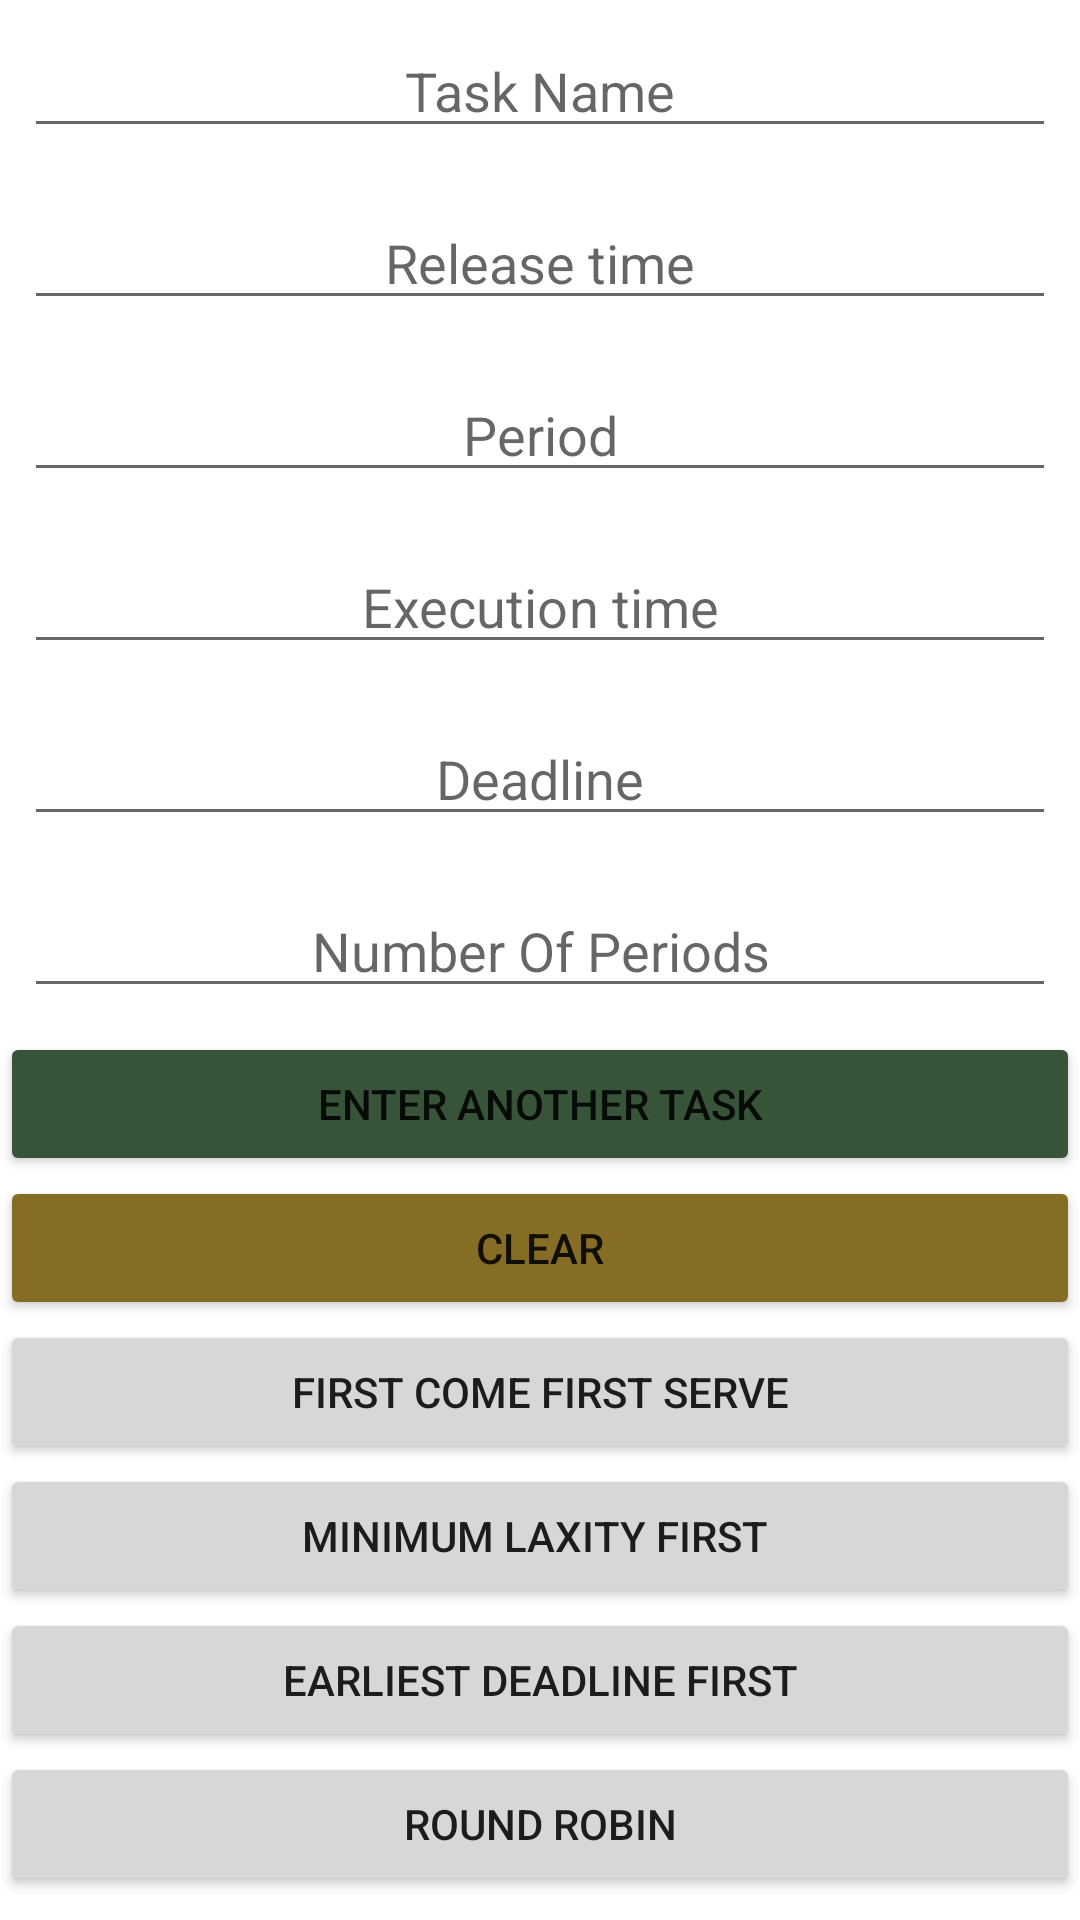

The Android layout XML behind this screen, and the referenced resources:
<!-- AndroidManifest.xml: application theme Theme.OperatingSystem -->
<!-- res/layout/fragment_round_robin.xml -->
<?xml version="1.0" encoding="utf-8"?>
<LinearLayout xmlns:android="http://schemas.android.com/apk/res/android"
    xmlns:app="http://schemas.android.com/apk/res-auto"
    xmlns:tools="http://schemas.android.com/tools"
    android:layout_width="match_parent"
    android:layout_height="match_parent"
    android:orientation="vertical"
    tools:context=".RoundRobinFragment">

    <ScrollView
        android:layout_width="match_parent"
        android:layout_height="match_parent"
        >
        <LinearLayout
            android:layout_width="match_parent"
            android:layout_height="match_parent"
            android:orientation="vertical">

            <EditText
                android:id="@+id/taskName"
                android:layout_width="match_parent"
                android:layout_height="wrap_content"
                android:hint="Task Name"
                android:gravity="center"
                android:layout_margin="8dp" />
        <EditText
            android:id="@+id/firstReleaseTime"
            android:layout_width="match_parent"
            android:layout_height="wrap_content"
            android:hint="Release time"
            android:inputType="number"
            android:gravity="center"
            android:layout_margin="8dp" />
        <EditText
            android:id="@+id/firstPeriod"
            android:layout_width="match_parent"
            android:layout_height="wrap_content"
            android:hint="Period"
            android:gravity="center"
            android:layout_margin="8dp"
            android:inputType="number" />
        <EditText
            android:id="@+id/executionTime"
            android:layout_width="match_parent"
            android:layout_height="wrap_content"
            android:hint="Execution time"
            android:gravity="center"
            android:layout_margin="8dp"
            android:inputType="number" />
        <EditText
            android:id="@+id/deadline"
            android:layout_width="match_parent"
            android:layout_height="wrap_content"
            android:hint="Deadline"
            android:gravity="center"
            android:layout_margin="8dp" />
            <EditText
            android:id="@+id/numberOfPeriods"
            android:layout_width="match_parent"
            android:layout_height="wrap_content"
            android:hint="Number Of Periods"
                android:gravity="center"
            android:layout_margin="8dp" />
            <Button
                android:id="@+id/enterAnotherTask_btn"
                android:layout_width="match_parent"
                android:layout_height="wrap_content"
                android:backgroundTint="#375338"
                android:text="Enter Another Task"/>
        <Button
            android:id="@+id/clear"
            android:layout_width="match_parent"
            android:layout_height="wrap_content"
            android:backgroundTint="#856E24"
            android:text="Clear"/>
            <Button
                android:id="@+id/firstCFS"
                android:layout_width="match_parent"
                android:layout_height="wrap_content"
                android:text="First Come First Serve"/>
            <Button
                android:id="@+id/minumumLaxity"
                android:layout_width="match_parent"
                android:layout_height="wrap_content"
                android:text="Minimum Laxity First "/>
            <Button
                android:id="@+id/edf"
                android:layout_width="match_parent"
                android:layout_height="wrap_content"
                android:text="Earliest Deadline First"/>
            <Button
                android:id="@+id/roundRobin"
                android:layout_width="match_parent"
                android:layout_height="wrap_content"
                android:text="Round Robin"/>

        </LinearLayout>

    </ScrollView>

</LinearLayout>
<!-- resources referenced by this layout -->
<resources>
  <style name="Theme.OperatingSystem" parent="Theme.MaterialComponents.DayNight.DarkActionBar">
          
          <item name="colorPrimary">@color/purple_500</item>
          <item name="colorPrimaryVariant">@color/purple_700</item>
          <item name="colorOnPrimary">@color/white</item>
          
          <item name="colorSecondary">@color/teal_200</item>
          <item name="colorSecondaryVariant">@color/teal_700</item>
          <item name="colorOnSecondary">@color/black</item>
          
          <item name="android:statusBarColor">?attr/colorPrimaryVariant</item>
          
      </style>
  <!-- not gathered from this repository: default colours our renderer supplied (Android Studio template values) -->
  <color name="purple_500">#FF6200EE</color>
  <color name="purple_700">#FF3700B3</color>
  <color name="teal_200">#FF03DAC5</color>
  <color name="teal_700">#FF018786</color>
  <color name="black">#FF000000</color>
  <color name="white">#FFFFFFFF</color>
</resources>
